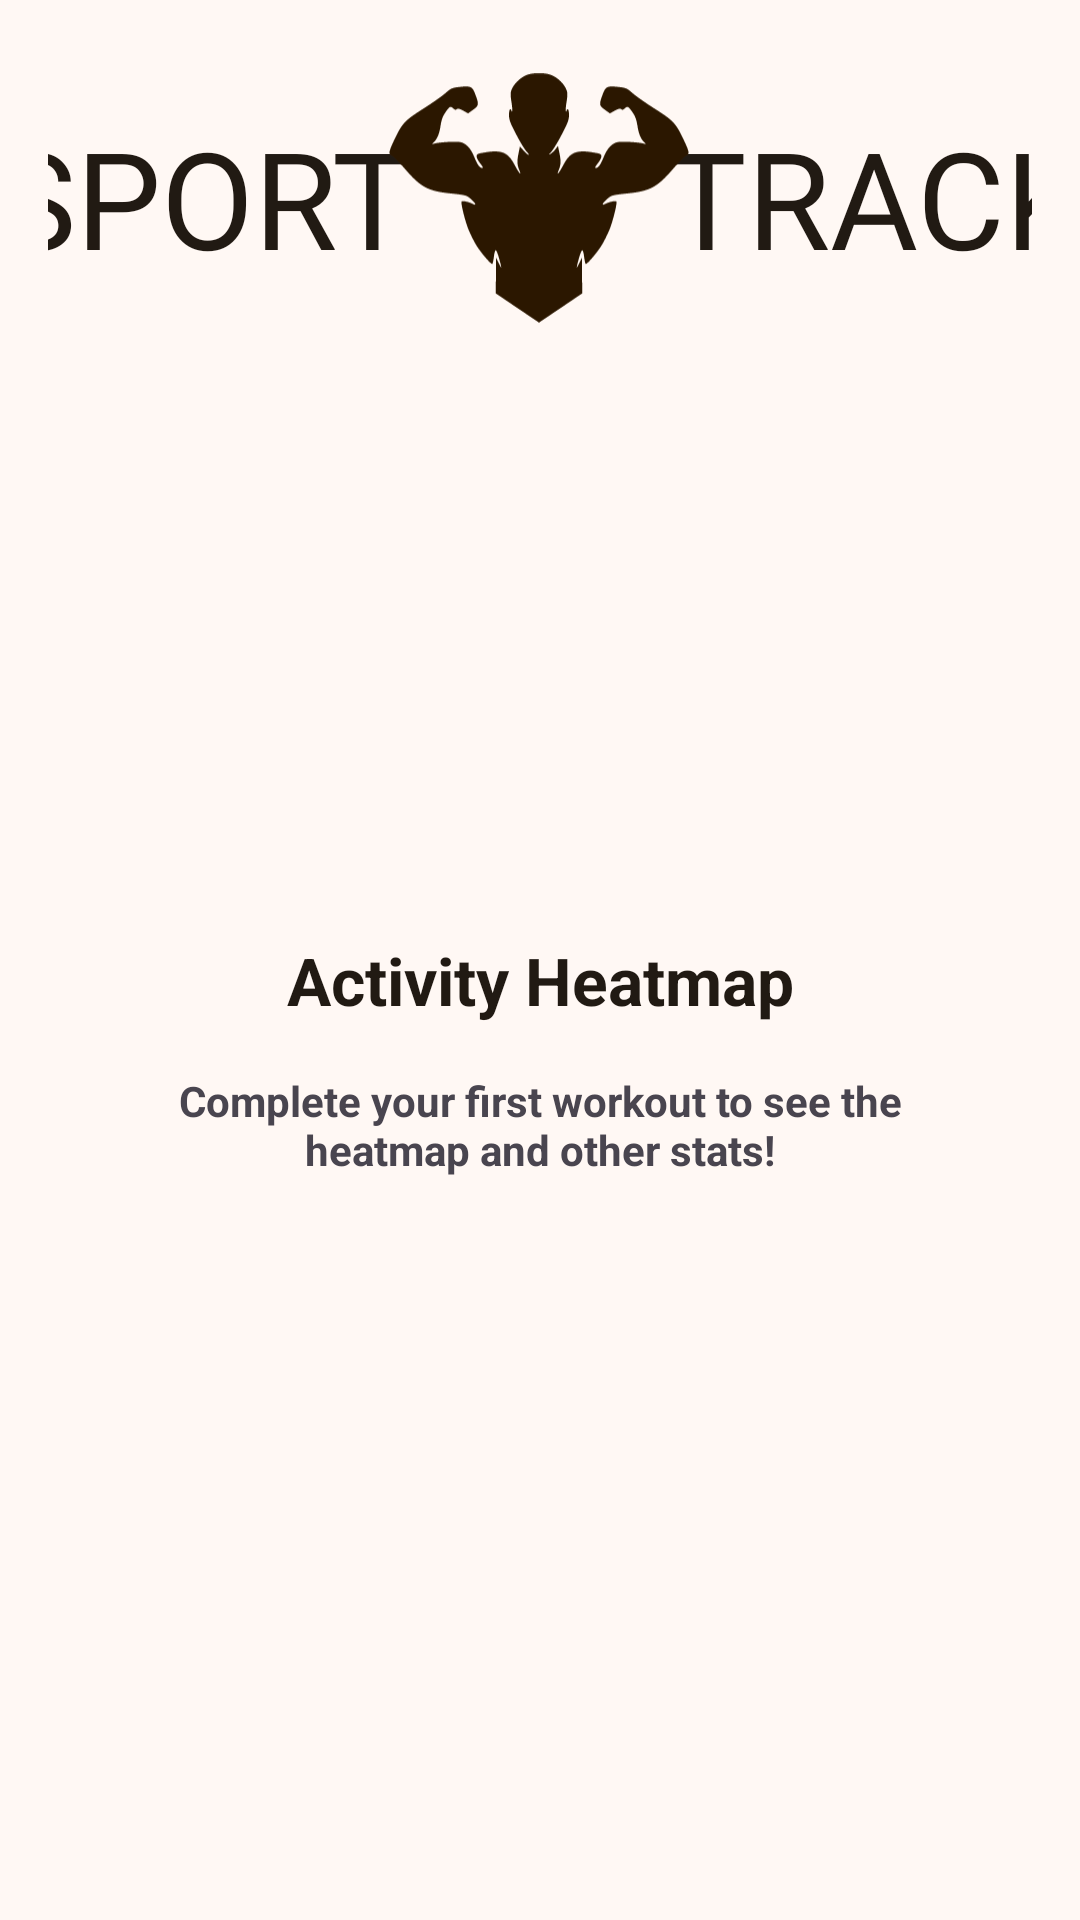

Reconstruct the res/layout file that produces this screen, plus the resources it refers to.
<!-- AndroidManifest.xml: application theme Theme.SporTrack -->
<!-- res/layout/fragment_homepage.xml -->
<?xml version="1.0" encoding="utf-8"?>
<androidx.constraintlayout.widget.ConstraintLayout xmlns:android="http://schemas.android.com/apk/res/android"
    xmlns:app="http://schemas.android.com/apk/res-auto"
    xmlns:tools="http://schemas.android.com/tools"
    android:id="@+id/relativeLayout"
    android:layout_width="match_parent"
    android:layout_height="match_parent"
    android:padding="16dp"
    tools:context=".ui.HomepageFragment">


    <TextView
        android:id="@+id/settings_headline"
        android:layout_width="wrap_content"
        android:layout_height="wrap_content"
        android:layout_marginEnd="-8dp"
        android:fontFamily="@font/darkcollegefont"
        android:text="@string/title_sport"
        android:textColor="@color/md_theme_onSurface"
        android:textSize="45sp"
        app:layout_constraintBottom_toBottomOf="@id/imageViewUser"
        app:layout_constraintEnd_toStartOf="@+id/imageViewUser"
        app:layout_constraintTop_toTopOf="parent"
        app:layout_constraintVertical_bias="0.49" />


    <TextView
        android:id="@+id/textViewRightLabel"
        android:layout_width="wrap_content"
        android:layout_height="wrap_content"
        android:layout_marginStart="-8dp"
        android:fontFamily="@font/darkcollegefont"
        android:text="@string/title_track"
        android:textColor="@color/md_theme_onSurface"
        android:textSize="45sp"
        app:layout_constraintBottom_toBottomOf="@+id/imageViewUser"
        app:layout_constraintStart_toEndOf="@+id/imageViewUser"
        app:layout_constraintTop_toTopOf="parent"
        app:layout_constraintVertical_bias="0.49" />

    <androidx.appcompat.widget.AppCompatImageView
        android:id="@+id/imageViewUser"
        android:layout_width="100dp"
        android:layout_height="100dp"
        android:contentDescription="@string/logo"
        android:src="@drawable/muscle_logo"
        android:tint="@color/md_theme_onPrimaryFixed"
        app:layout_constraintHorizontal_bias="0.498"
        app:layout_constraintLeft_toLeftOf="parent"
        app:layout_constraintRight_toRightOf="parent"
        app:layout_constraintTop_toTopOf="parent" />

    <androidx.recyclerview.widget.RecyclerView
        android:id="@+id/recycler"
        android:layout_width="match_parent"
        android:layout_height="180dp"
        android:clipChildren="false"
        android:clipToPadding="false"
        android:orientation="horizontal"
        app:layoutManager="com.google.android.material.carousel.CarouselLayoutManager"
        app:layout_constraintTop_toBottomOf="@id/imageViewUser"
        app:layout_constraintEnd_toEndOf="parent"
        app:layout_constraintStart_toStartOf="parent" />

    <TextView
        android:id="@+id/activityMapText"
        android:layout_width="match_parent"
        android:layout_height="wrap_content"
        android:layout_marginTop="16dp"
        android:text="@string/activity_map"
        android:textAlignment="center"
        android:textAppearance="@style/TextAppearance.Material3.TitleLarge"
        android:textColor="?attr/colorOnSurface"
        android:textStyle="bold"
        app:layout_constraintStart_toStartOf="parent"
        app:layout_constraintTop_toBottomOf="@id/recycler">

    </TextView>

    <GridLayout
        android:id="@+id/heatmapGrid"
        android:layout_width="wrap_content"
        android:layout_height="wrap_content"
        android:columnCount="7"
        android:padding="16dp"
        app:layout_constraintEnd_toEndOf="parent"
        app:layout_constraintStart_toStartOf="parent"
        app:layout_constraintTop_toBottomOf="@id/activityMapText">

        
        <TextView
            android:layout_width="wrap_content"
            android:layout_height="wrap_content"
            android:gravity="center"
            android:text="@string/heatmap_first_description"
            android:textStyle="bold" />

        
    </GridLayout>


    <LinearLayout
        android:id="@+id/exercise_details"
        android:layout_width="match_parent"
        android:layout_height="wrap_content"
        android:layout_marginTop="16dp"
        app:layout_constraintEnd_toEndOf="parent"
        app:layout_constraintStart_toStartOf="parent"
        app:layout_constraintTop_toBottomOf="@+id/heatmapGrid">

        <com.google.android.material.card.MaterialCardView
            android:id="@+id/muscleCard"
            style="?attr/materialCardViewFilledStyle"
            android:layout_width="match_parent"
            android:layout_height="wrap_content"
            android:visibility="invisible"
            android:layout_weight="1"
            app:strokeColor="@color/md_theme_outline"
            app:cardBackgroundColor="@color/md_theme_surfaceContainer"
            >

            <LinearLayout
                android:layout_width="match_parent"
                android:layout_height="wrap_content"
                android:orientation="vertical"
                android:padding="16dp">

                
                <TextView
                    android:layout_width="wrap_content"
                    android:layout_height="wrap_content"
                    android:text="@string/most_trained_muscle"
                    android:textAppearance="?attr/textAppearanceBodyMedium"
                    android:textColor="@color/md_theme_onSurface" />

                <TextView
                    android:id="@+id/muscleName"
                    android:layout_width="wrap_content"
                    android:layout_height="wrap_content"
                    android:layout_marginTop="8dp"
                    android:textAppearance="?attr/textAppearanceTitleMedium"
                    android:textColor="@color/md_theme_onSurface"
                    android:textStyle="bold" />

                <TextView
                    android:layout_width="wrap_content"
                    android:layout_height="wrap_content"
                    android:layout_marginTop="16dp"
                    android:text="@string/motivation_homapge"
                    android:textAppearance="?attr/textAppearanceBodyMedium"
                    android:textColor="@color/md_theme_onSurface"
                    android:textStyle="bold" />

            </LinearLayout>

        </com.google.android.material.card.MaterialCardView>

        <Space
            android:layout_width="match_parent"
            android:layout_height="match_parent"
            android:layout_weight="1.9" />

        <com.google.android.material.card.MaterialCardView
            android:id="@+id/dayCard"
            style="?attr/materialCardViewFilledStyle"
            app:cardBackgroundColor="@color/md_theme_surfaceContainer"
            android:layout_width="match_parent"
            android:layout_height="wrap_content"
            android:visibility="invisible"
            android:layout_weight="1"
            app:strokeColor="@color/md_theme_outline">

            <LinearLayout
                android:layout_width="match_parent"
                android:layout_height="match_parent"
                android:orientation="vertical"
                android:padding="16dp">

                
                <TextView
                    android:layout_width="wrap_content"
                    android:layout_height="wrap_content"
                    android:text="@string/top_day"
                    android:textAppearance="?attr/textAppearanceBodyMedium"
                    android:textColor="@color/md_theme_onSurface" />

                <TextView
                    android:id="@+id/dayName"
                    android:layout_width="wrap_content"
                    android:layout_height="wrap_content"
                    android:layout_marginTop="8dp"
                    android:textAppearance="?attr/textAppearanceTitleMedium"
                    android:textColor="@color/md_theme_onSurface"
                    android:textStyle="bold" />

                <TextView
                    android:id="@+id/dayDate"
                    android:layout_width="wrap_content"
                    android:layout_height="wrap_content"
                    android:layout_marginTop="16dp"
                    android:textAppearance="?attr/textAppearanceBodyMedium"
                    android:textColor="@color/md_theme_onSurface"
                    android:textStyle="bold" />

            </LinearLayout>
        </com.google.android.material.card.MaterialCardView>

    </LinearLayout>



</androidx.constraintlayout.widget.ConstraintLayout>
<!-- resources referenced by this layout -->
<resources>
  <color name="md_theme_onPrimaryFixed">#2B1700</color>
  <color name="md_theme_onSurface">#211A13</color>
  <color name="md_theme_outline">#827568</color>
  <color name="md_theme_surfaceContainer">#FAEBE0</color>
  <string name="activity_map">Activity Heatmap</string>
  <string name="heatmap_first_description">Complete your first workout to see the heatmap and other stats!</string>
  <string name="logo">Logo</string>
  <string name="most_trained_muscle">Most trained muscle</string>
  <string name="motivation_homapge">Keep going!</string>
  <string name="title_sport" translatable="false">SPORT</string>
  <string name="title_track" translatable="false">TRACK</string>
  <string name="top_day">Best day</string>
  <style name="Theme.SporTrack" parent="Base.Theme.SporTrack">
          
          <item name="android:navigationBarColor">@android:color/transparent</item>
          <item name="android:statusBarColor">@android:color/transparent</item>
          <item name="android:windowLightStatusBar">?attr/isLightTheme</item>
      </style>
  <color name="md_theme_primary">#835414</color>
  <color name="md_theme_onPrimary">#FFFFFF</color>
  <color name="md_theme_primaryContainer">#FFDDBA</color>
  <color name="md_theme_onPrimaryContainer">#2B1700</color>
  <color name="md_theme_secondary">#715A41</color>
  <color name="md_theme_onSecondary">#FFFFFF</color>
  <color name="md_theme_secondaryContainer">#FDDDBD</color>
  <color name="md_theme_onSecondaryContainer">#281805</color>
  <color name="md_theme_tertiary">#55633C</color>
  <color name="md_theme_onTertiary">#FFFFFF</color>
  <color name="md_theme_tertiaryContainer">#D8E9B7</color>
  <color name="md_theme_onTertiaryContainer">#141F02</color>
  <color name="md_theme_error">#BA1A1A</color>
  <color name="md_theme_onError">#FFFFFF</color>
  <color name="md_theme_errorContainer">#FFDAD6</color>
  <color name="md_theme_onErrorContainer">#410002</color>
  <color name="md_theme_background">#FFF8F4</color>
  <color name="md_theme_onBackground">#211A13</color>
  <color name="md_theme_surface">#FFF8F4</color>
  <color name="md_theme_surfaceVariant">#F1E0D0</color>
  <color name="md_theme_onSurfaceVariant">#50453A</color>
  <color name="md_theme_outlineVariant">#D4C4B5</color>
  <color name="md_theme_inverseSurface">#372F27</color>
  <color name="md_theme_inverseOnSurface">#FDEEE3</color>
  <color name="md_theme_inversePrimary">#F9BA72</color>
  <color name="md_theme_primaryFixed">#FFDDBA</color>
  <color name="md_theme_primaryFixedDim">#F9BA72</color>
  <color name="md_theme_onPrimaryFixedVariant">#663E00</color>
  <color name="md_theme_secondaryFixed">#FDDDBD</color>
  <color name="md_theme_onSecondaryFixed">#281805</color>
  <color name="md_theme_secondaryFixedDim">#E0C1A3</color>
  <color name="md_theme_onSecondaryFixedVariant">#58432B</color>
  <color name="md_theme_tertiaryFixed">#D8E9B7</color>
  <color name="md_theme_onTertiaryFixed">#141F02</color>
  <color name="md_theme_tertiaryFixedDim">#BCCD9D</color>
  <color name="md_theme_onTertiaryFixedVariant">#3E4B27</color>
  <color name="md_theme_surfaceDim">#E5D8CC</color>
  <color name="md_theme_surfaceBright">#FFF8F4</color>
  <color name="md_theme_surfaceContainerLowest">#FFFFFF</color>
  <color name="md_theme_surfaceContainerLow">#FFF1E6</color>
  <color name="md_theme_surfaceContainerHigh">#F4E6DA</color>
  <color name="md_theme_surfaceContainerHighest">#EEE0D5</color>
</resources>
